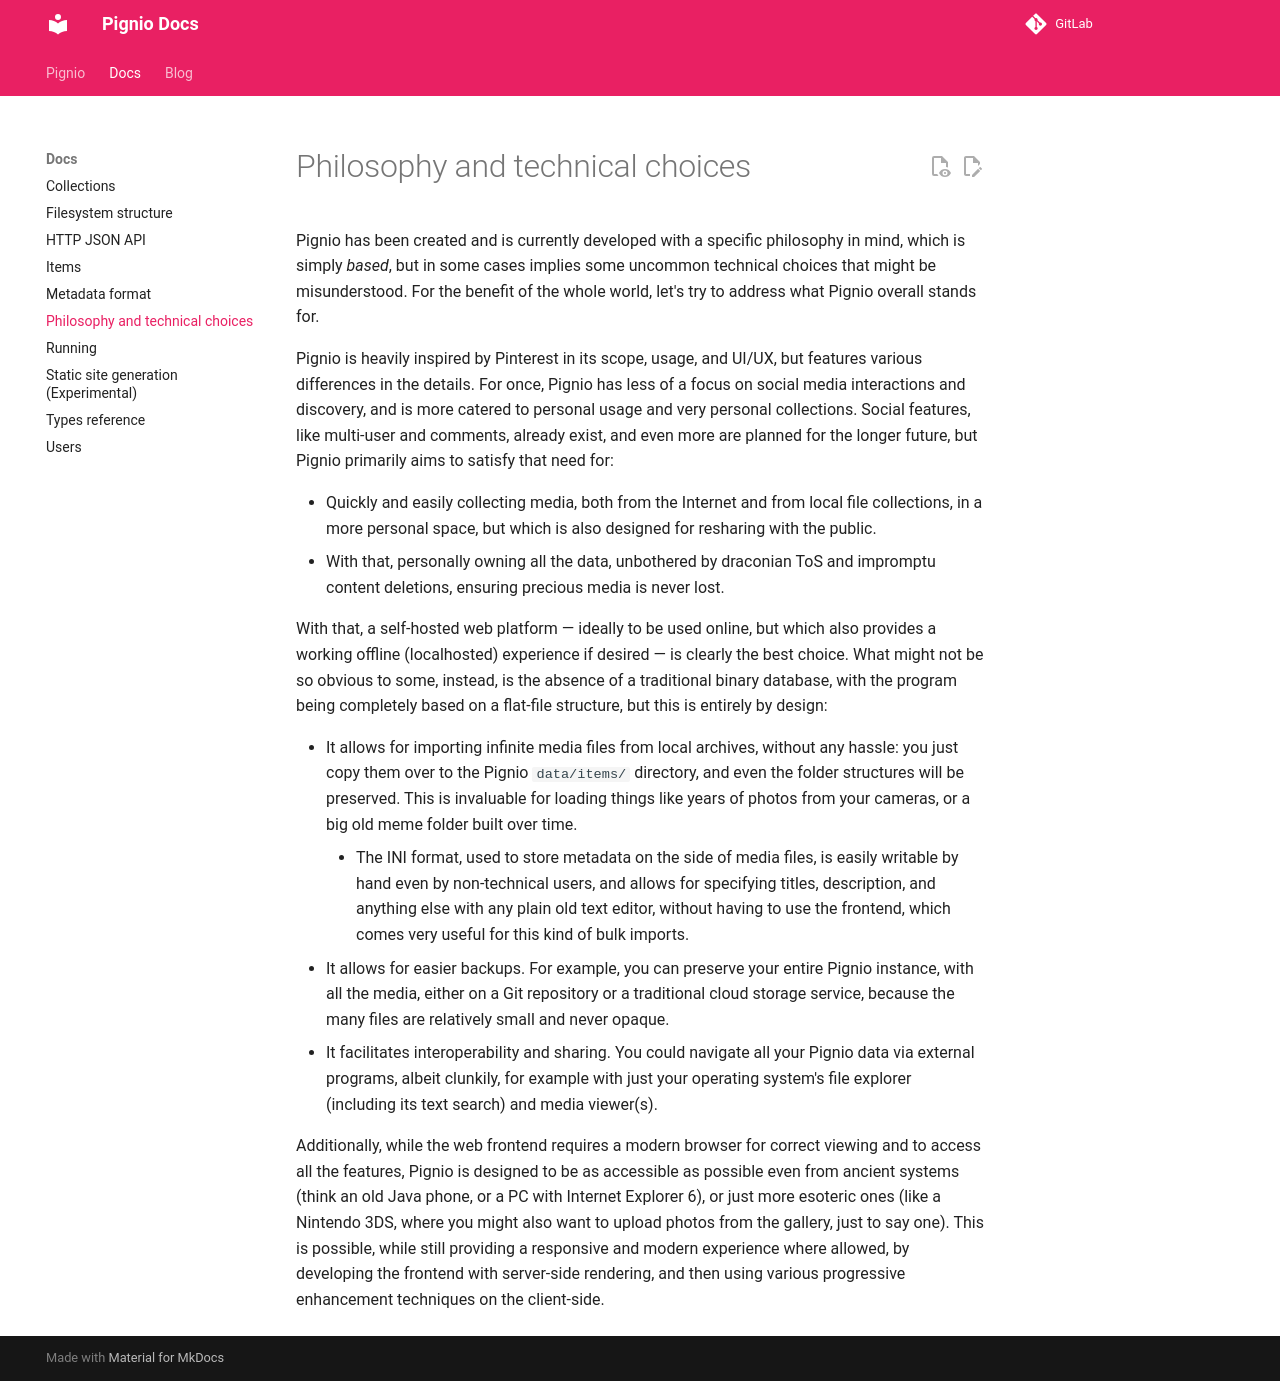

repository: octospacc/Pignio · page: docs/Philosophy and technical choices.html · generator: mkdocs

Pignio has been created and is currently developed with a specific philosophy in mind, which is simply _based_, but in some cases implies some uncommon technical choices that might be misunderstood. For the benefit of the whole world, let's try to address what Pignio overall stands for.

Pignio is heavily inspired by Pinterest in its scope, usage, and UI/UX, but features various differences in the details. For once, Pignio has less of a focus on social media interactions and discovery, and is more catered to personal usage and very personal collections. Social features, like multi-user and comments, already exist, and even more are planned for the longer future, but Pignio primarily aims to satisfy that need for:

+ Quickly and easily collecting media, both from the Internet and from local file collections, in a more personal space, but which is also designed for resharing with the public.
+ With that, personally owning all the data, unbothered by draconian ToS and impromptu content deletions, ensuring precious media is never lost.

With that, a self-hosted web platform — ideally to be used online, but which also provides a working offline (localhosted) experience if desired — is clearly the best choice. What might not be so obvious to some, instead, is the absence of a traditional binary database, with the program being completely based on a flat-file structure, but this is entirely by design:

+ It allows for importing infinite media files from local archives, without any hassle: you just copy them over to the Pignio `data/items/` directory, and even the folder structures will be preserved. This is invaluable for loading things like years of photos from your cameras, or a big old meme folder built over time.
    + The INI format, used to store metadata on the side of media files, is easily writable by hand even by non-technical users, and allows for specifying titles, description, and anything else with any plain old text editor, without having to use the frontend, which comes very useful for this kind of bulk imports.
+ It allows for easier backups. For example, you can preserve your entire Pignio instance, with all the media, either on a Git repository or a traditional cloud storage service, because the many files are relatively small and never opaque.
+ It facilitates interoperability and sharing. You could navigate all your Pignio data via external programs, albeit clunkily, for example with just your operating system's file explorer (including its text search) and media viewer(s).

Additionally, while the web frontend requires a modern browser for correct viewing and to access all the features, Pignio is designed to be as accessible as possible even from ancient systems (think an old Java phone, or a PC with Internet Explorer 6), or just more esoteric ones (like a Nintendo 3DS, where you might also want to upload photos from the gallery, just to say one). This is possible, while still providing a responsive and modern experience where allowed, by developing the frontend with server-side rendering, and then using various progressive enhancement techniques on the client-side.
